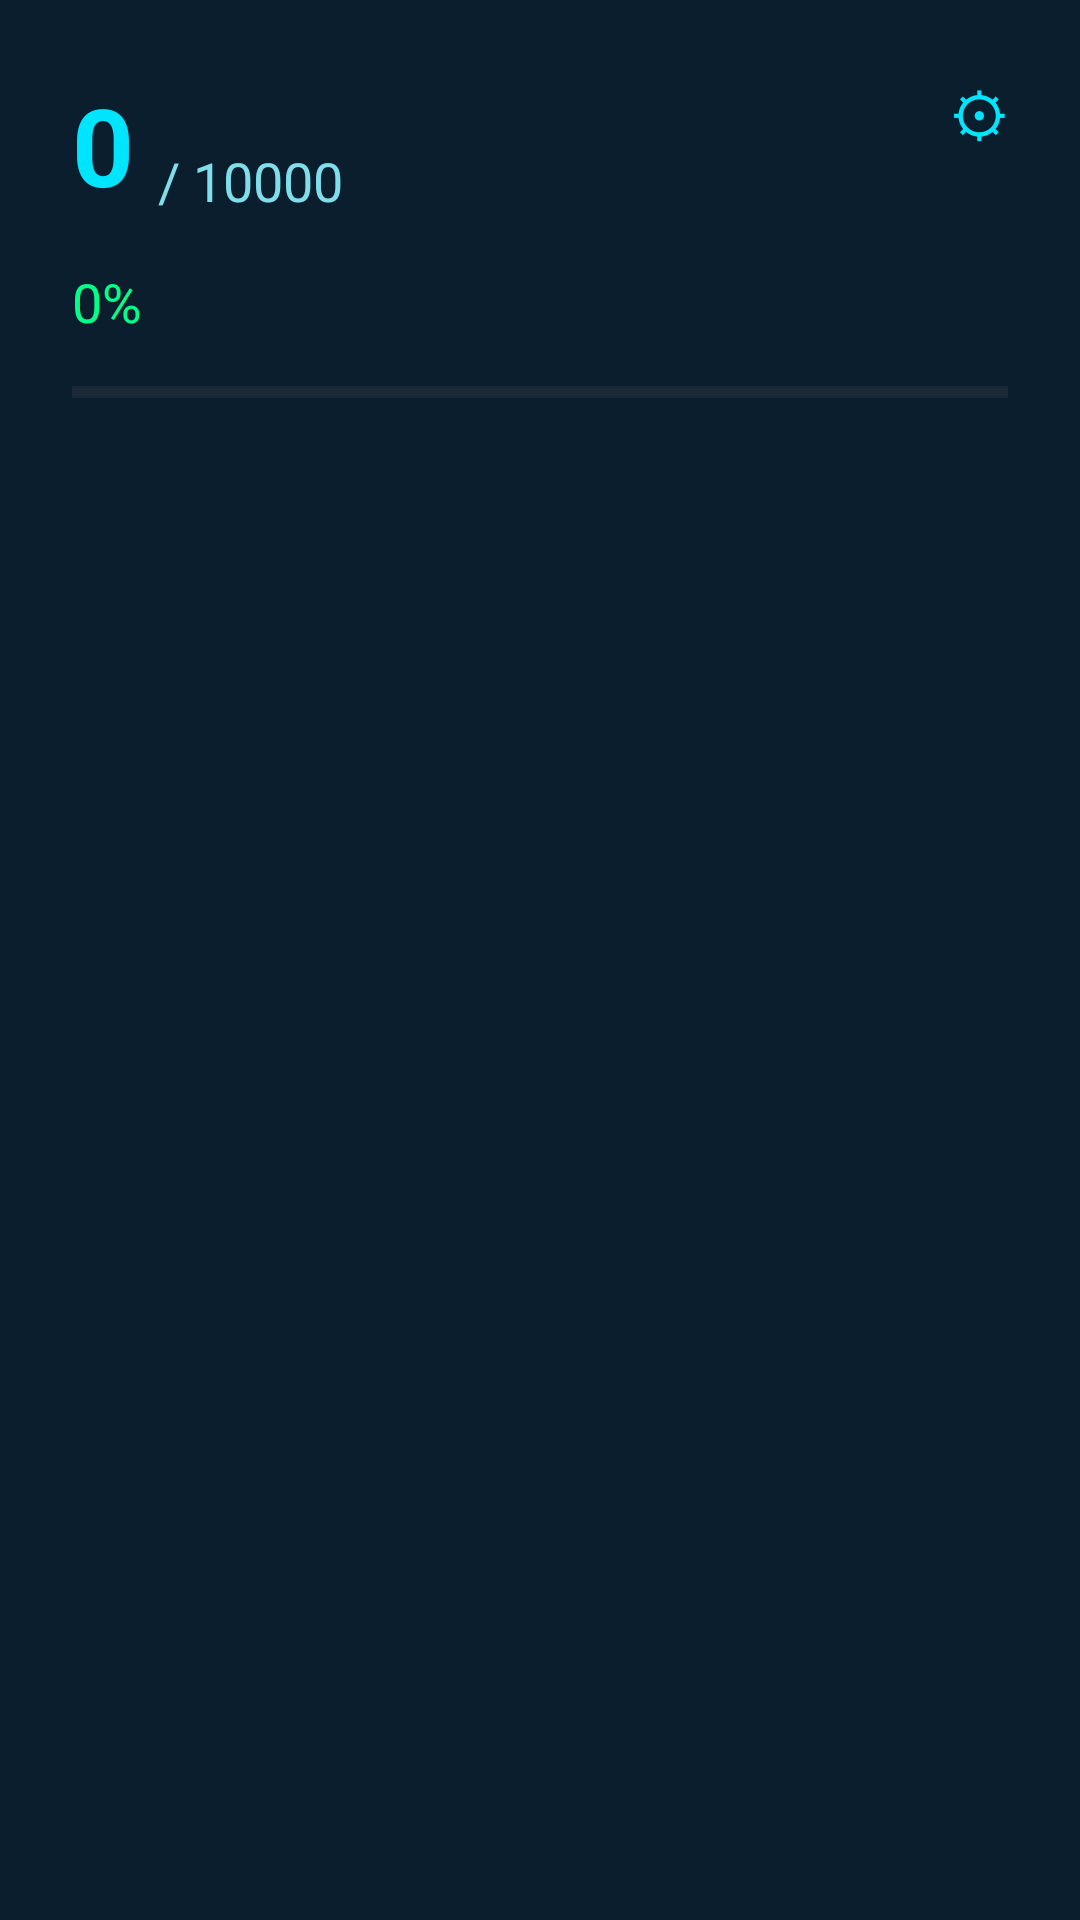

Here is an Android app screen rendered from its layout file. Give the layout XML and the strings, colors and styles it references.
<!-- AndroidManifest.xml: application theme Theme.Raccoon -->
<!-- res/layout/fragment_dashboard.xml -->
<?xml version="1.0" encoding="utf-8"?>
<androidx.constraintlayout.widget.ConstraintLayout
    xmlns:android="http://schemas.android.com/apk/res/android"
    xmlns:app="http://schemas.android.com/apk/res-auto"
    android:layout_width="match_parent"
    android:layout_height="match_parent"
    android:background="@color/sc_background"
    android:padding="24dp">

    <TextView
        android:id="@+id/btn_edit_goal"
        android:layout_width="wrap_content"
        android:layout_height="wrap_content"
        android:text="⚙"
        android:textSize="20sp"
        android:textColor="@color/sc_accent"
        app:layout_constraintTop_toTopOf="parent"
        app:layout_constraintEnd_toEndOf="parent"/>

    
    <TextView
        android:id="@+id/tv_balance"
        android:layout_width="wrap_content"
        android:layout_height="wrap_content"
        android:text="0"
        android:textSize="36sp"
        android:textStyle="bold"
        android:textColor="@color/sc_accent"
        app:layout_constraintTop_toTopOf="parent"
        app:layout_constraintStart_toStartOf="parent"/>

    
    <TextView
        android:id="@+id/tv_goal"
        android:layout_width="wrap_content"
        android:layout_height="wrap_content"
        android:text="/ 10000"
        android:textSize="18sp"
        android:textColor="@color/sc_text_secondary"
        app:layout_constraintBottom_toBottomOf="@id/tv_balance"
        app:layout_constraintStart_toEndOf="@id/tv_balance"
        android:layout_marginStart="8dp"/>

    
    <TextView
        android:id="@+id/tv_percent"
        android:layout_width="wrap_content"
        android:layout_height="wrap_content"
        android:text="0%"
        android:textSize="18sp"
        android:textColor="@color/sc_accent_alt"
        app:layout_constraintTop_toBottomOf="@id/tv_balance"
        app:layout_constraintStart_toStartOf="parent"
        android:layout_marginTop="16dp"/>

    
    <ProgressBar
        android:id="@+id/progress_bar"
        style="?android:attr/progressBarStyleHorizontal"
        android:layout_width="0dp"
        android:layout_height="12dp"
        android:max="100"
        android:progress="0"
        android:progressTint="@color/sc_accent"
        android:backgroundTint="@color/sc_surface"
        app:layout_constraintTop_toBottomOf="@id/tv_percent"
        app:layout_constraintStart_toStartOf="parent"
        app:layout_constraintEnd_toEndOf="parent"
        android:layout_marginTop="12dp"/>

</androidx.constraintlayout.widget.ConstraintLayout>
<!-- resources referenced by this layout -->
<resources>
  <color name="sc_accent">#00E5FF</color>
  <color name="sc_accent_alt">#00FF88</color>
  <color name="sc_background">#0B1E2D</color>
  <color name="sc_surface">#102A3C</color>
  <color name="sc_text_secondary">#80DEEA</color>
  <style name="Theme.Raccoon" parent="Theme.Material3.DayNight.NoActionBar">
  
          <item name="colorPrimary">@color/sc_accent</item>
          <item name="colorSecondary">@color/sc_accent_alt</item>
          <item name="android:windowBackground">@color/sc_background</item>
          <item name="colorSurface">@color/sc_surface</item>
  
      </style>
</resources>
